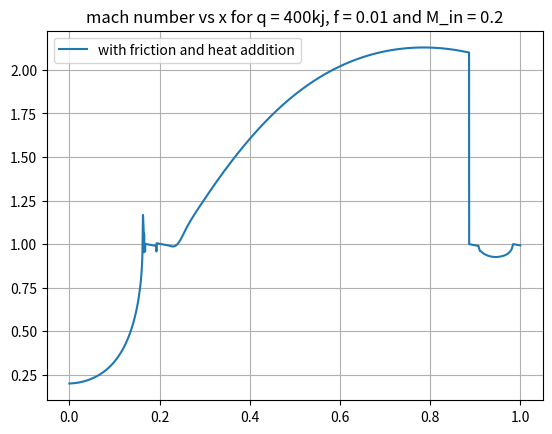

This figure's Python source:
import numpy as np
from scipy.integrate import solve_ivp
import matplotlib.pyplot as plt
# boundry conditions
Ttin = 840.0
Ptin = 3721700.0
M_in = 0.2
Q = 400000
f = 0.01
gamma = 1.4
R = 287.0
cp = 1004.5
grid = 100000
length = 1.0
Dtin = Ptin/(R*Ttin)
x2 = 0.2113
def Ts(Tt,M):
    return Tt/((1 + 0.5*(gamma-1)*M**2))
def Ps(Pt,M):
    return Pt/(((1 + 0.5*(gamma-1)*M**2))**(gamma/(gamma-1)))
def areas(x):
    A=np.zeros(len(x))
    dA_dx = np.zeros(len(x))
    dA2_dx = np.zeros(len(x))
    A1 = 0.5612
    A2 = 0.1403
    A3 = 0.5612
    x1 = 0
    x2 = 0.2113
    x3 = 1
    c2 = 3*(A2-A1)/(x2-x1)**2
    c3 = -2*(A2-A1)/(x2-x1)**3
    d1 = A2
    d2 = 3*(A3-A2)/(x3-x2)**2
    d3 = -2*(A3-A2)/(x3-x2)**3
    for i in range(len(x)):
        if x[i]<=x2:
            A[i] = A1 + c2*(x[i]-x1)**2 + c3*(x[i]-x1)**3
            dA_dx[i] = 2*c2*(x[i]-x1) + 3*c3*(x[i]-x1)**2
            dA2_dx[i] = 2*c2 + 6*c3*(x[i]-x1)

        elif x[i]>x2:
            A[i] = d1 + d2*(x[i]-x2)**2 + d3*(x[i]-x2)**3
            dA_dx[i] = 2*d2*(x[i]-x2) + 3*d3*(x[i]-x2)**2
            dA2_dx[i] = 2*d2 + 6*d3*(x[i]-x2)
    D = np.sqrt(4*A/np.pi)
    dD_dx = 2*dA_dx / D / np.pi
    return [A,dA_dx,dA2_dx, D, dD_dx]


X = np.linspace(0,1,grid+1)
A, dA_dx, dA2_dx, D, dD_dx = areas(X)
min = 100
ii = 0
location = 8
dx = X[2] - X[1]
dq = Q * dx / length
dq_dx = dq / dx
for i in range(len(X)-1):
    Tx = Ttin + 398.284*X[i]
    Dx = D[i]
    dDx = dD_dx[i]
    term1 = ((gamma + 1) * gamma * f - (gamma + 1) * dDx) / Dx + 10.08 * dq_dx / 4 / cp / Tx
    if abs(term1) < 1e-4 and abs(term1) < min:
        min = abs(term1)
        location = X[i]
        ii = i
    else:
        continue
def dm_dx(a,b,c):
    roots = np.roots([a,b,c])
    return roots

D_sp = D[ii]
A_sp = A[ii]
dA_dx_sp = dA_dx[ii]
dD_dx_sp = dD_dx[ii]
dA2_dx_sp = dA2_dx[ii]
Tsp = Ttin + 398.284*X[ii]
a = 2 + 4 / (gamma + 1)
d = 4 * gamma ** 2 + 2 * gamma - 2 + 0.25 * (gamma ** 2 + 2 * gamma + 1)
b = gamma * f / D_sp + d * dq_dx / cp / Tsp
c = (dA_dx_sp ** 2 - dA2_dx_sp) / A[ii] - gamma * f / 2.0 / D_sp * dD_dx_sp
dm_dx_sp = np.max(dm_dx(a,b,c))
dm_dx_sp2 = np.min(dm_dx(a,b,c))
print(dm_dx_sp)
print(dm_dx_sp2)
Ma = np.append(M_in, np.zeros(grid))
TT = np.append(Ttin, np.zeros(grid))
TS = np.append(Ts(Ttin, M_in), np.zeros(grid))

A1 = 0.5612
A2 = 0.1403
A3 = 0.5612
x1 = 0
x2 = 0.2113
x3 = 1
c2 = 3 * (A2 - A1) / (x2 - x1) ** 2
c3 = -2 * (A2 - A1) / (x2 - x1) ** 3
d1 = A2
d2 = 3 * (A3 - A2) / (x3 - x2) ** 2
d3 = -2 * (A3 - A2) / (x3 - x2) ** 3
def dm_f_q(x, Mx, gamma, f, dq_dx):
    if x <= x2:
        Axx = A1 + c2 * (x - x1) ** 2 + c3 * (x - x1) ** 3
        dAxx = 2 * c2 * (x - x1) + 3 * c3 * (x - x1) ** 2
    elif x > x2:
        Axx = d1 + d2 * (x - x2) ** 2 + d3 * (x - x2) ** 3
        dAxx = 2 * d2 * (x - x2) + 3 * d3 * (x - x2) ** 2
    Dxx = np.sqrt(4 * Axx / np.pi)
    XM = (1 + 0.5 * (gamma - 1) * Mx ** 2)
    TTx = Ttin + 398.284*x
    if np.abs(Mx - 1) < 0.01:
        if ((x < x2) and (Mx < 1)) or ((x > x2) and (Mx > 1)):
            return dm_dx_sp2
        else:
            return dm_dx_sp
    else:
        return Mx * (((1 + gamma * Mx ** 2) * XM / (2 * (1 - Mx ** 2))) * (dq_dx / cp / TTx)
                    + (gamma * XM * Mx ** 2 / (2 * (1 - Mx ** 2))) * (f / Dxx)
                    - ((2 + (gamma - 1) * Mx ** 2) / (2 * (1 - Mx ** 2))) * (dAxx / Axx))


sol_sub = solve_ivp(dm_f_q,[0, location], [M_in], t_eval=X[0:ii], args=(gamma, f, dq_dx))
sol_super = solve_ivp(dm_f_q,[location, 1], [1.0], t_eval=X[ii:-1], args=(gamma, f, dq_dx))

fig = plt.figure()
plt.plot(
    np.hstack((sol_sub.t, sol_super.t)),
    np.hstack((sol_sub.y[0, ::], sol_super.y[0, :])), label='with friction and heat addition')
plt.title("mach number vs x for q = 400kj, f = 0.01 and M_in = 0.2")
plt.legend()
plt.grid()
fig.show()

print(location)